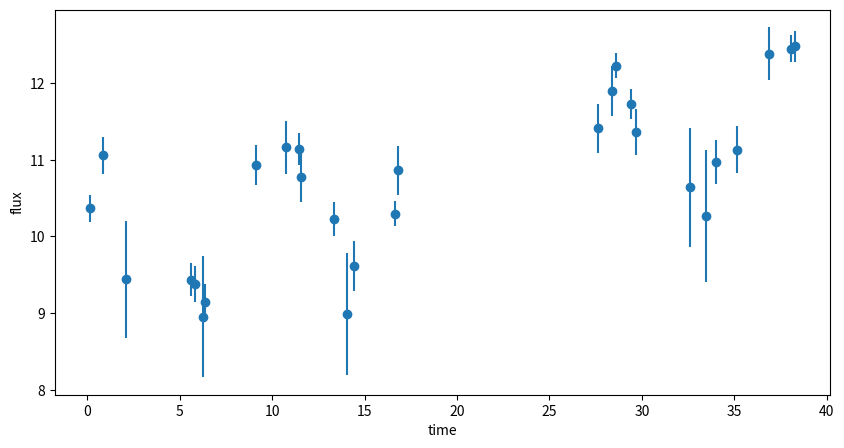
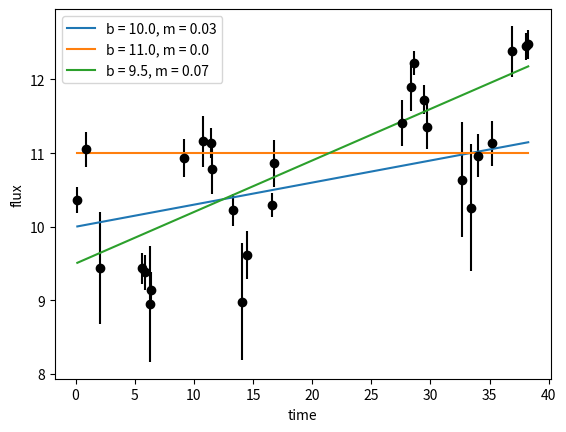
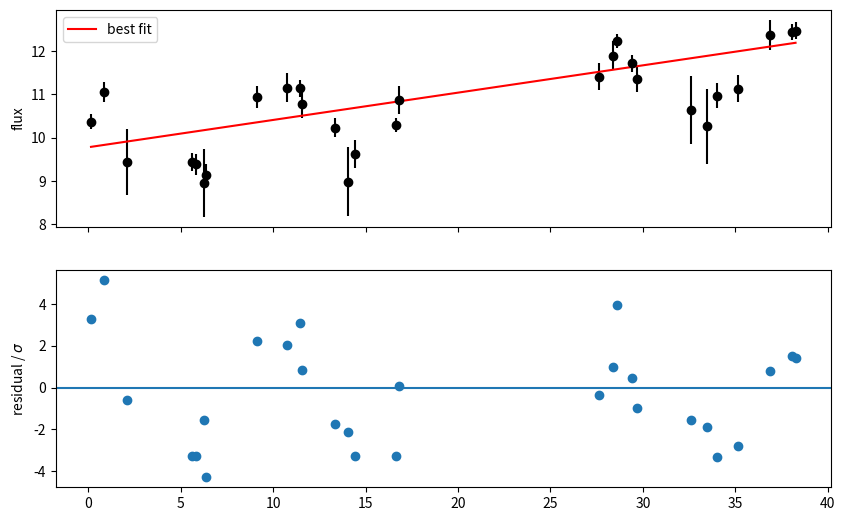
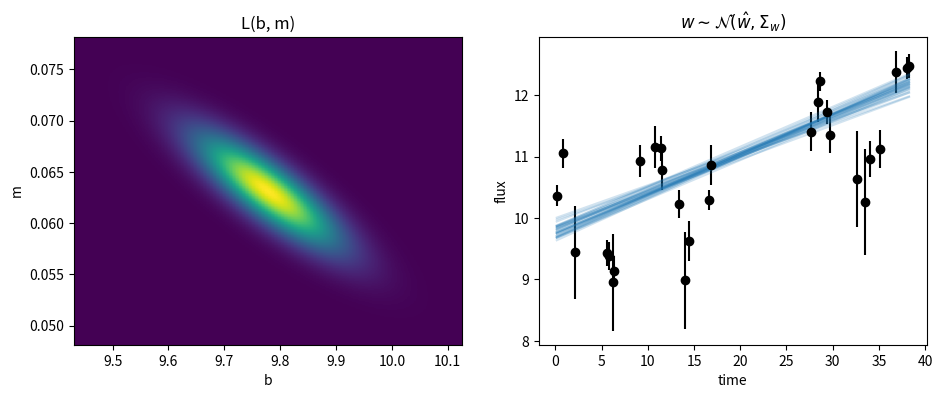
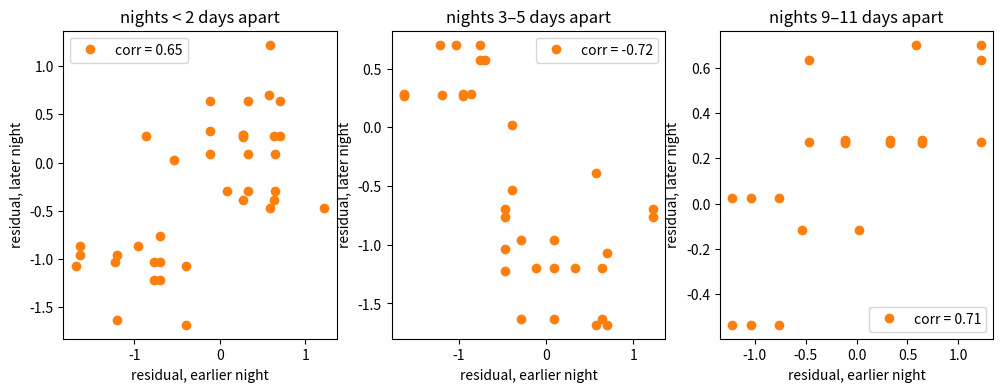
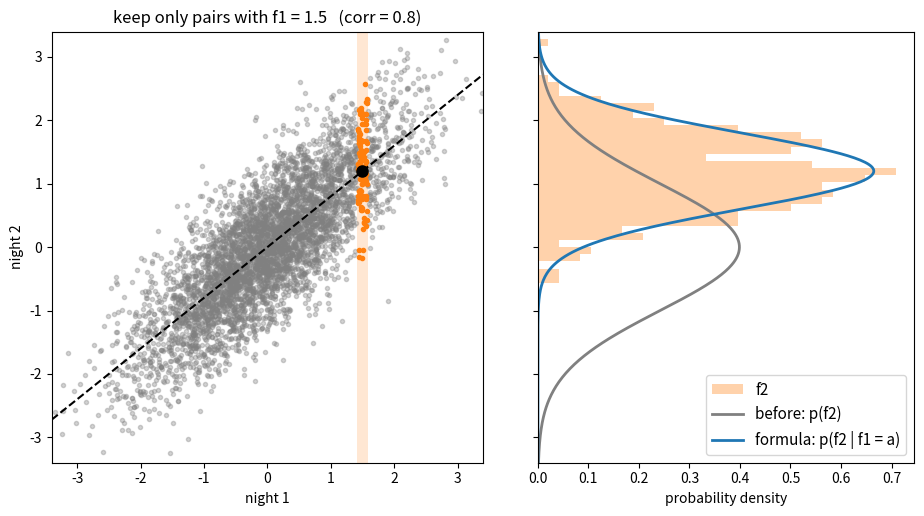
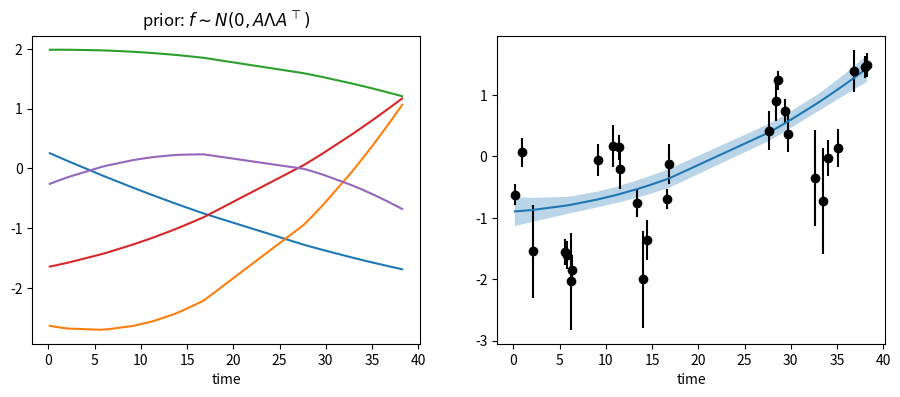
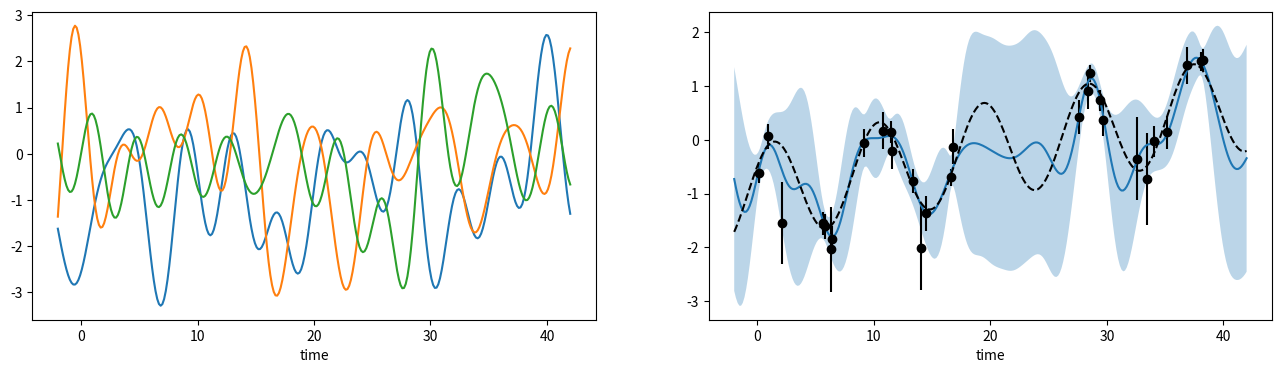
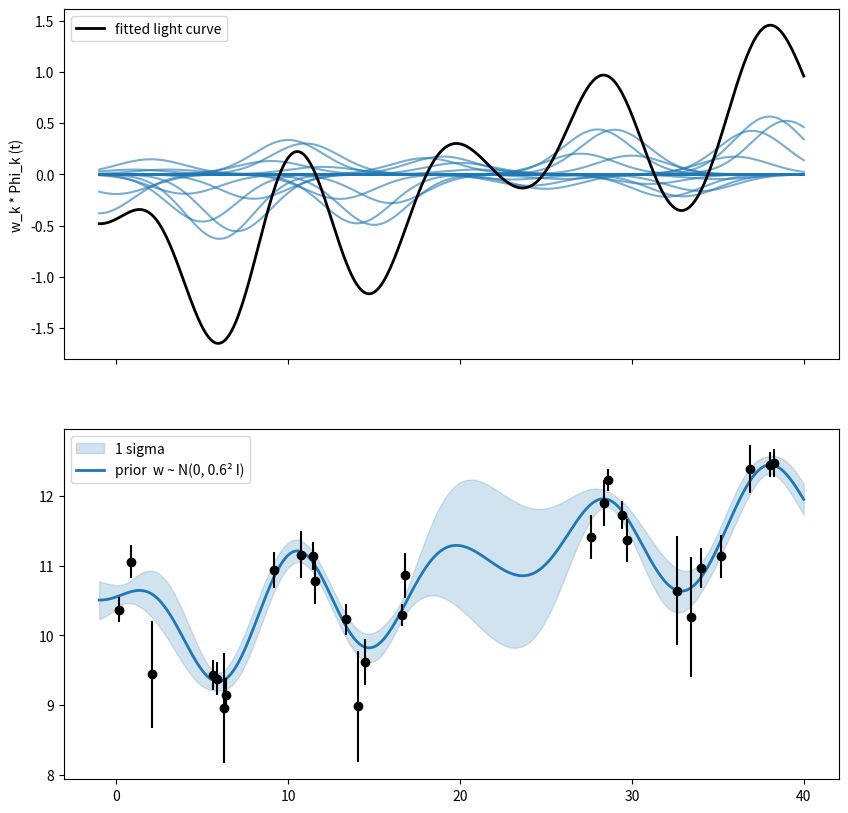
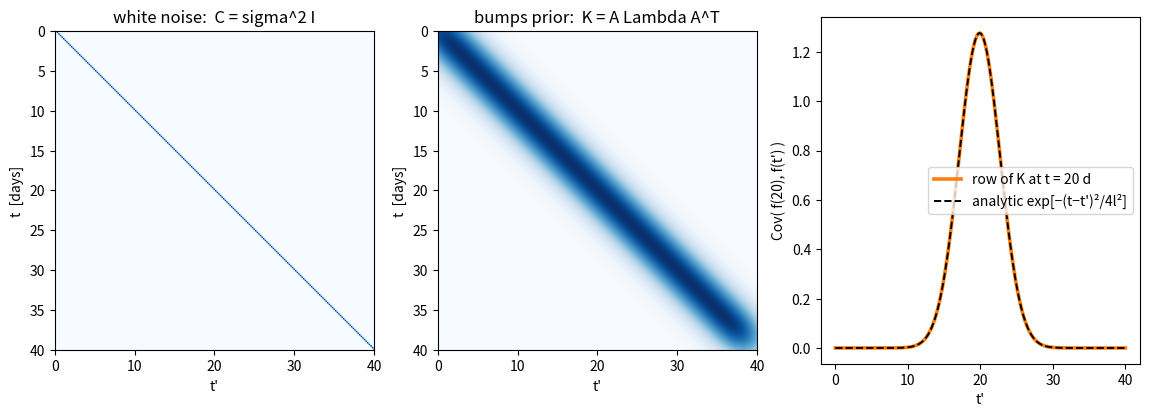
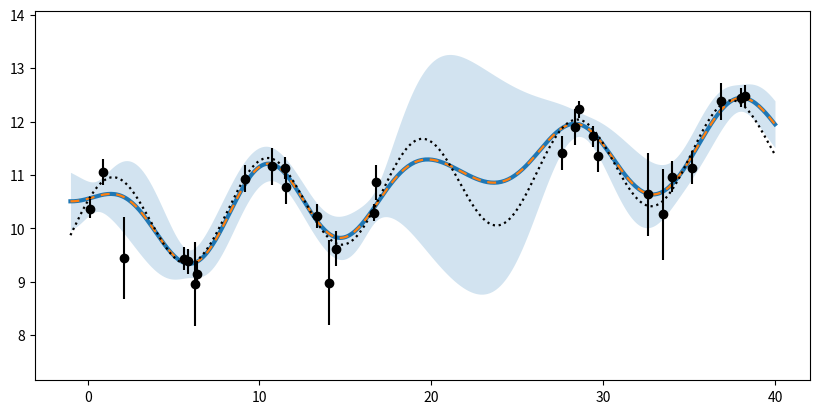

Write Python code to recreate these figures, in order.
import numpy as np
import matplotlib.pyplot as plt

rng = np.random.default_rng(6)

def true_brightness(t):
    return 10.0 + 0.04 * t + 0.9 * np.sin(2 * np.pi * t / 9.0 + 0.6)

t = np.sort(np.concatenate([rng.uniform(0, 17, 16), rng.uniform(27, 40, 12)]))
N = t.size

sigma = rng.uniform(0.15, 0.35, N)
bad = rng.choice(N, 5, replace=False)
sigma[bad] = rng.uniform(0.6, 0.9, bad.size)

y = true_brightness(t) + sigma * rng.normal(size=N)

fig, ax = plt.subplots(figsize=(10, 5))
ax.errorbar(t, y, yerr=sigma, fmt="o")
ax.set_ylabel('flux')
ax.set_xlabel('time')
plt.show()

A = np.column_stack([np.ones(N), t])

plt.errorbar(t, y, sigma, fmt='ko')
for b, m in [(10.0, 0.03), (11.0, 0.0), (9.5, 0.07)]:
    plt.plot(t, b + m*t, label=f'b = {b}, m = {m}')
plt.legend()
plt.xlabel('time')
plt.ylabel('flux')
plt.show()

Cinv = np.diag(1 / sigma**2)                   # inverse noise covariance (diagonal)

Sigma_w = np.linalg.inv(A.T @ Cinv @ A)        # (A^T C^-1 A)^-1 
w_hat   = Sigma_w @ A.T @ Cinv @ y             # best fit b, m

resid = y - A @ w_hat
chi2  = resid @ Cinv @ resid
dof   = N - 2
b_hat, m_hat = w_hat
print(f"fit:  b = {b_hat},  m = {m_hat}")
print(f"chi^2 = {chi2} for {dof} degrees of freedom  ->  chi^2/dof = {chi2/dof}")

fig, (ax, axr) = plt.subplots(2, 1, figsize=(10, 6.2), sharex=True)
ax.errorbar(t, y, yerr=sigma, fmt="ko")
ax.plot(t, A @ w_hat, color='r',label="best fit")
ax.set_ylabel("flux")
ax.legend(loc="upper left")

axr.axhline(0)
axr.plot(t, resid / sigma, "o", ms=6)
axr.set_ylabel(r"residual / $\sigma$")
plt.show()

sb, sm = np.sqrt(np.diag(Sigma_w))
bs = np.linspace(w_hat[0] - 4*sb, w_hat[0] + 4*sb, 120)
ms = np.linspace(w_hat[1] - 4*sm, w_hat[1] + 4*sm, 120)
X2 = np.array([[np.sum((y - b - m*t)**2/sigma**2) for b in bs] for m in ms])


from scipy.stats import multivariate_normal
lnL = multivariate_normal(A @ w_hat, np.diag(sigma**2)).logpdf(y)

fig, ax = plt.subplots(1, 2, figsize=(11, 4))
ax[0].imshow(np.exp(-0.5*X2), origin='lower', aspect='auto',
             extent=[bs[0], bs[-1], ms[0], ms[-1]])
ax[0].set_xlabel('b')
ax[0].set_ylabel('m')
ax[0].set_title('L(b, m)')
ax[1].errorbar(t, y, sigma, fmt='ko')
for w in rng.multivariate_normal(w_hat, Sigma_w, 30):
    ax[1].plot(t, w[0] + w[1]*t, 'C0', alpha=0.2)
ax[1].set_xlabel('time')
ax[1].set_ylabel('flux')
ax[1].set_title(r'$w \sim \mathcal{N}(\hat{w}, \Sigma_w)$')
plt.show()

I, J = np.triu_indices(N, 1)         
sep = t[J] - t[I]                     # how far apart the two nights are 
SEP_BINS = [(0, 2), (3, 5), (9, 11)]       

fig, axes = plt.subplots(1, 3, figsize=(12, 4))
for ax, (lo, hi) in zip(axes, SEP_BINS):
    m = (sep > lo) & (sep < hi)
    x1, x2 = resid[I[m]], resid[J[m]]
    ax.plot(x1, x2, "o", color='C1', label=f"corr = {np.corrcoef(x1, x2)[0, 1]:.2f}")

    ax.set_xlabel("residual, earlier night")
    ax.set_ylabel("residual, later night")
    label = f"< {hi:g}" if lo == 0 else f"{lo:g}–{hi:g}"
    ax.set_title(f"nights {label} days apart")
    ax.legend()
plt.show()

def gauss1d(x, mu, s):
    return np.exp(-0.5*((x - mu)/s)**2) / np.sqrt(2*np.pi*s**2)

corr = 0.8    
a   = 1.5    

C   = np.array([[1, corr], [corr, 1]])
mu  = np.array([0.0, 0.0])

mu_c  = mu[1] + C[1, 0] / C[0, 0] * (a - mu[0])     # the formula
var_c = C[1, 1] - C[1, 0] / C[0, 0] * C[0, 1]
sd_c  = np.sqrt(var_c)

draws = rng.multivariate_normal(mu, C, 20000)      # every pair the star could have had
keep  = np.abs(draws[:, 0] - a) < 0.08                # f1 = a
show  = draws[:5000]
show_keep = np.abs(show[:, 0] - a) < 0.08

fig, (ax, axp) = plt.subplots(1, 2, figsize=(11.5, 5.6), sharey=True,
                              gridspec_kw=dict(width_ratios=[1.3, 1], wspace=0.06))
ax.plot(show[~show_keep, 0], show[~show_keep, 1], ".", color='gray', alpha=0.35)
ax.axvspan(a - 0.08, a + 0.08, color='C1', alpha=0.18, lw=0)
ax.plot(show[show_keep, 0], show[show_keep, 1], ".", color='C1')
g = np.linspace(-3.4, 3.4, 10)
ax.plot(g, mu[1] + C[1, 0] / C[0, 0] * (g - mu[0]), color='k', ls="--", lw=1.5)
ax.plot(a, mu_c, "o", color='k', ms=8, zorder=5)
ax.set_xlim(-3.4, 3.4); 
ax.set_ylim(-3.4, 3.4); 
ax.set_aspect("equal")
ax.set_xlabel("night 1")
ax.set_ylabel("night 2")
ax.set_title(f"keep only pairs with f1 = {a}   (corr = {corr})")

gg = np.linspace(-3.4, 3.4, 400)
axp.hist(draws[keep, 1], bins=60, range=(-3.4, 3.4), density=True, orientation="horizontal",
        color='C1', alpha=0.35, label=f"f2")
axp.plot(gauss1d(gg, mu[1], np.sqrt(C[1, 1])), gg, color='gray', lw=2, label="before: p(f2)")
axp.plot(gauss1d(gg, mu_c, sd_c), gg, color='C0', lw=2, label="formula: p(f2 | f1 = a)")
axp.set_xlabel("probability density")
axp.legend(loc="lower right", fontsize=11)
plt.show()

ybar = np.average(y, weights=1/sigma**2)
y0 = y - ybar
Cn = np.diag(sigma**2)

def Aq(t):
    s = (t - 20)/20
    return np.column_stack([np.ones_like(s), s, s**2])

def predict(Af, Lam, tnew):
    K, Ks, Kss = Af(t) @ Lam @ Af(t).T, Af(t) @ Lam @ Af(tnew).T, Af(tnew) @ Lam @ Af(tnew).T
    mu = Ks.T @ np.linalg.solve(K + Cn, y0)
    cov = Kss - Ks.T @ np.linalg.solve(K + Cn, Ks)
    return mu, np.sqrt(np.clip(np.diag(cov), 0, None))

Lam_q = np.diag([1.0, 1.0, 1.0])
mu_q, sd_q = predict(Aq, Lam_q, t)

mu_big, _ = predict(Aq, 1e4*Lam_q, t)
wq = np.linalg.solve(Aq(t).T @ Cinv @ Aq(t), Aq(t).T @ Cinv @ y0)

fig, ax = plt.subplots(1, 2, figsize=(11, 4))
ax[0].plot(t, Aq(t) @ rng.multivariate_normal(np.zeros(3), Lam_q, 5).T)
ax[0].set_xlabel('time'); 
ax[0].set_title(r'prior: $f \sim N(0, A\Lambda A^\top)$')
ax[1].errorbar(t, y0, sigma, fmt='ko')
ax[1].plot(t, mu_q); ax[1].fill_between(t, mu_q - 2*sd_q, mu_q + 2*sd_q, alpha=0.3)
ax[1].set_xlabel('time')
plt.show()

T, Kmax = 90.0, 25
s0, s = np.sqrt(0.2*np.var(y0)), np.sqrt(np.var(y0)/Kmax)

def Af(t):
    ph = 2*np.pi*np.outer(t, np.arange(1, Kmax + 1))/T
    return np.column_stack([np.ones_like(t), np.cos(ph), np.sin(ph)])
Lam_f = np.diag(np.r_[s0**2, np.full(2*Kmax, s**2)])

def kern(d):
    return s0**2 + s**2*np.cos(2*np.pi*np.outer(d, np.arange(1, Kmax + 1))/T).sum(1)

D = (t[:, None] - t[None, :]).ravel()

tt = np.linspace(-2, 42, 300)
mu_f, sd_f = predict(Af, Lam_f, tt)
Sp = np.linalg.inv(Af(t).T @ Cinv @ Af(t) + np.linalg.inv(Lam_f))

fig, ax = plt.subplots(1, 2, figsize=(16, 4))
ax[0].plot(tt, Af(tt) @ rng.multivariate_normal(np.zeros(2*Kmax + 1), Lam_f, 3).T)
ax[0].set_xlabel('time')
ax[1].errorbar(t, y0, sigma, fmt='ko')
ax[1].plot(tt, mu_f) 
ax[1].plot(tt, true_brightness(tt)-ybar,'k--')
ax[1].fill_between(tt, mu_f - 2*sd_f, mu_f + 2*sd_f, alpha=0.3)
ax[1].set_xlabel('time')
plt.show()



ell   = 2.0  # width of each bump 
dc    = 1.0   # spacing between bump centres
lam   = 0.6   # prior std of each bump's weight
centres = np.arange(-1, 40, dc)
M = centres.size

def Phi(times):
    # design matrix: rows = times, columns = bumps (each column is one fixed shape)
    x = (times[:, None] - centres[None, :]) / ell
    return np.exp(-0.5 * x**2)                         # bell-shaped hills

ybar = np.sum(y / sigma**2) / np.sum(1 / sigma**2)   # weighted mean flux
yc = y - ybar

A_b  = Phi(t)                      # N x M   (28 x 49)
tt   = np.linspace(-1, 40, 400)
A_bs = Phi(tt)                     # design matrix at prediction times

# with a prior  w ~ N(0, lam^2 I):   Sigma_post = (A^T C^-1 A + Lambda^-1)^-1
Lam_inv    = np.eye(M) / lam**2
Sigma_post = np.linalg.inv(A_b.T @ Cinv @ A_b + Lam_inv)
mu_post    = Sigma_post @ A_b.T @ Cinv @ yc

f_ws  = ybar + A_bs @ mu_post                                         # posterior mean light curve
sd_ws = np.sqrt(np.einsum("ij,jk,ik->i", A_bs, Sigma_post, A_bs))     # posterior std 
print(f"M = {M} bumps for N = {N} data points")

fig, axes = plt.subplots(2, 1, figsize=(10, 10), sharex=True,)
ax1, ax2 = axes
for k in range(M):
    ax1.plot(tt, mu_post[k] * A_bs[:, k], color='C0', alpha=0.6)
ax1.plot(tt, A_bs @ mu_post, color='k', lw=2, label="fitted light curve")
ax1.set_ylabel("w_k * Phi_k (t)")
ax1.legend()

ax2.fill_between(tt, f_ws - sd_ws, f_ws + sd_ws, color='C0', alpha=0.2, label="1 sigma")
ax2.plot(tt, f_ws, color='C0', lw=2, label=f"prior  w ~ N(0, {lam}² I)")
ax2.errorbar(t, y, yerr=sigma, fmt='o', color='black')
ax2.legend()
plt.show()

tg = np.linspace(0, 40, 200)
A_g = Phi(tg)
K_grid = lam**2 * A_g @ A_g.T                   # K = A Lambda A^T
K_white = np.eye(tg.size) * K_grid.diagonal().mean()

i0 = np.argmin(np.abs(tg - 20))
k_analytic = lam**2 * np.sqrt(np.pi) * ell / dc * np.exp(-(tg - tg[i0])**2 / (4 * ell**2))

fig, axes = plt.subplots(1, 3, figsize=(14, 4.5))
vmax = K_grid.max()
for ax, Kp, ttl in [(axes[0], K_white, "white noise:  C = sigma^2 I"),
                    (axes[1], K_grid, "bumps prior:  K = A Lambda A^T")]:
    ax.imshow(Kp, extent=[0, 40, 40, 0], cmap="Blues", vmin=0, vmax=vmax)
    ax.set_xlabel("t'"); ax.set_ylabel("t  [days]"); ax.set_title(ttl); ax.grid(False)
ax = axes[2]
ax.plot(tg, K_grid[i0], color='C1', lw=2.6, label="row of K at t = 20 d")
ax.plot(tg, k_analytic, color='k', ls="--", lw=1.4, label="analytic exp[−(t−t')²/4l²]")
ax.set_xlabel("t'"); 
ax.set_ylabel("Cov( f(20), f(t') )")
ax.legend()
plt.show()

def k(t1, t2):
    return lam**2 * Phi(t1) @ Phi(t2).T             # k(t, t') = lambda^2 sum_k phi_k(t) phi_k(t')

K    = k(t, t)                  # N x N
Ks   = k(t, tt)                 # N x N*
Kss  = k(tt, tt)                # N* x N*
Cn   = np.diag(sigma**2)        # measurement noise

G    = np.linalg.solve(K + Cn, Ks)                  # (K + C)^-1 K_*
f_fs  = ybar + Ks.T @ np.linalg.solve(K + Cn, yc)   # mean
sd_fs = np.sqrt(np.diag(Kss - Ks.T @ G))            # std

fig, ax = plt.subplots(figsize=(10, 4.8))

ax.fill_between(tt, f_fs - 2*sd_fs, f_fs + 2*sd_fs, color='C0', alpha=0.2, lw=0)
ax.plot(tt, f_fs, color='C0', lw=3, label="function space:  K*ᵀ(K+C)⁻¹y")
ax.plot(tt, f_ws, color='C1', lw=1.6, ls=(0, (4, 3)), label="weight space:  A* μ_post")
ax.plot(tt, true_brightness(tt), color='k', lw=1.6, ls=":", label="the truth")
ax.errorbar(t, y, yerr=sigma, fmt='o', color='black')
ax.set_ylim(y.min() - 1.8, y.max() + 1.6)
plt.show()
